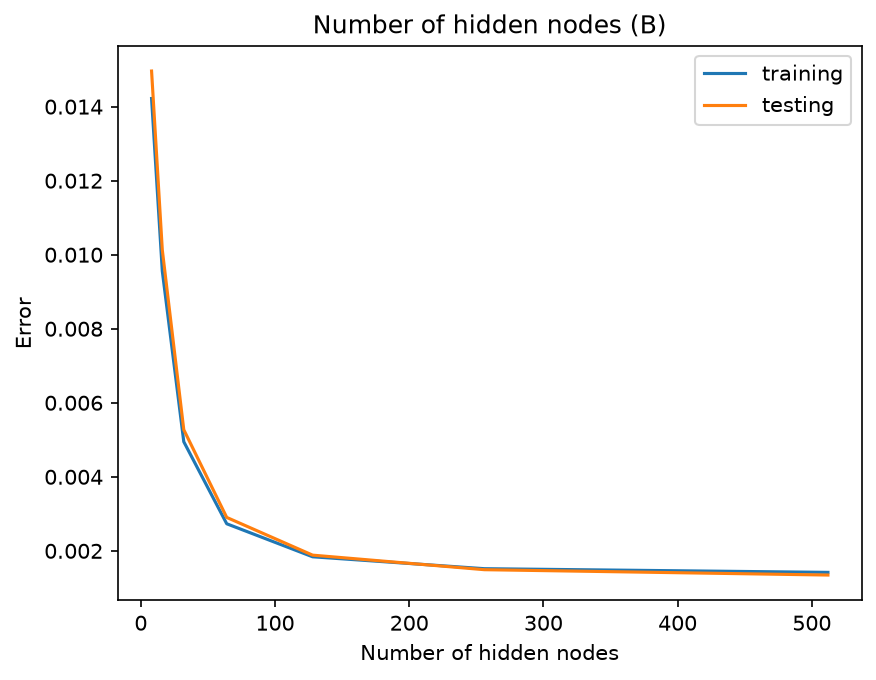

The file beside this chart, header and first rows:
B, train_mse, test_mse
8, 0.01422, 0.01496
16, 0.009555, 0.01013
32, 0.004948, 0.005272
64, 0.002732, 0.002903
128, 0.001839, 0.001884
256, 0.001518, 0.001491
512, 0.001419, 0.001346
